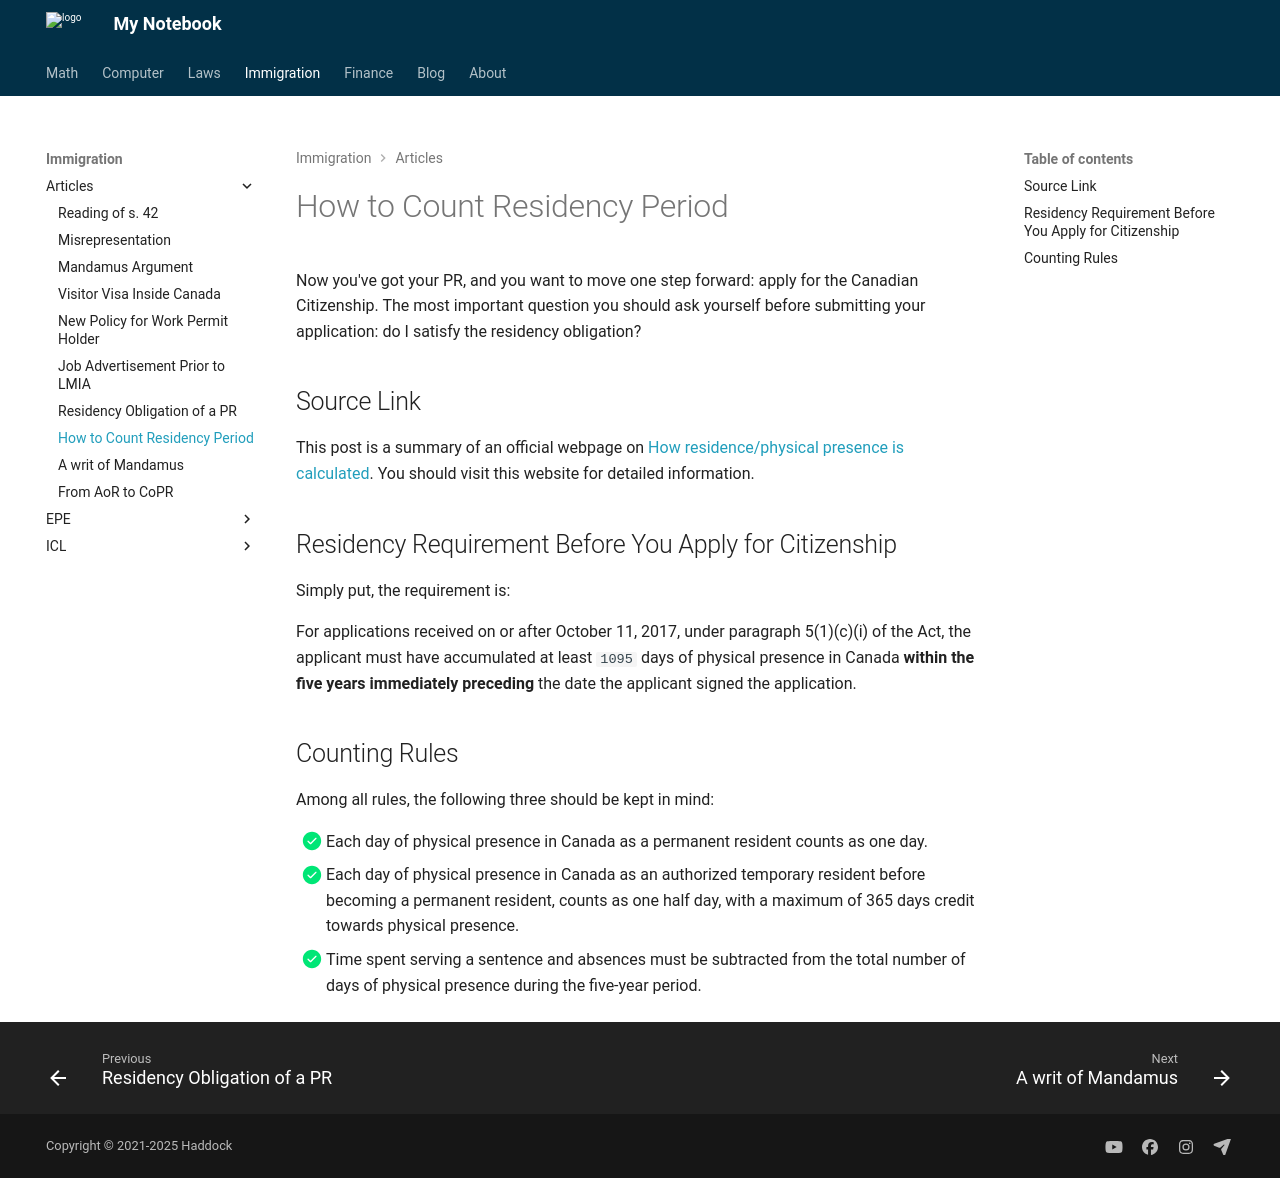

repository: Larry-Cui/notebook · page: immigration/articles/rc/index.html · generator: mkdocs


Now you've got your PR, and you want to move one step forward: apply for the Canadian Citizenship. The most important question you should ask yourself before submitting your application: do I satisfy the residency obligation?

## Source Link

This post is a summary of an official webpage on [How residence/physical presence is calculated](https://www.canada.ca/en/immigration-refugees-citizenship/corporate/publications-manuals/operational-bulletins-manuals/canadian-citizenship/grant/residence/calculate-physical-presence.html){:target="_blank"}. You should visit this website for detailed information.

## Residency Requirement Before You Apply for Citizenship

Simply put, the requirement is:

For applications received on or after October 11, 2017, under paragraph 5(1)(c)(i) of the Act, the applicant must have accumulated at least `1095` days of physical presence in Canada **within the five years immediately preceding** the date the applicant signed the application.

## Counting Rules

Among all rules, the following three should be kept in mind:

- [x] Each day of physical presence in Canada as a permanent resident counts as one day.
- [x] Each day of physical presence in Canada as an authorized temporary resident before becoming a permanent resident, counts as one half day, with a maximum of 365 days credit towards physical presence.
- [x] Time spent serving a sentence and absences must be subtracted from the total number of days of physical presence during the five-year period.
